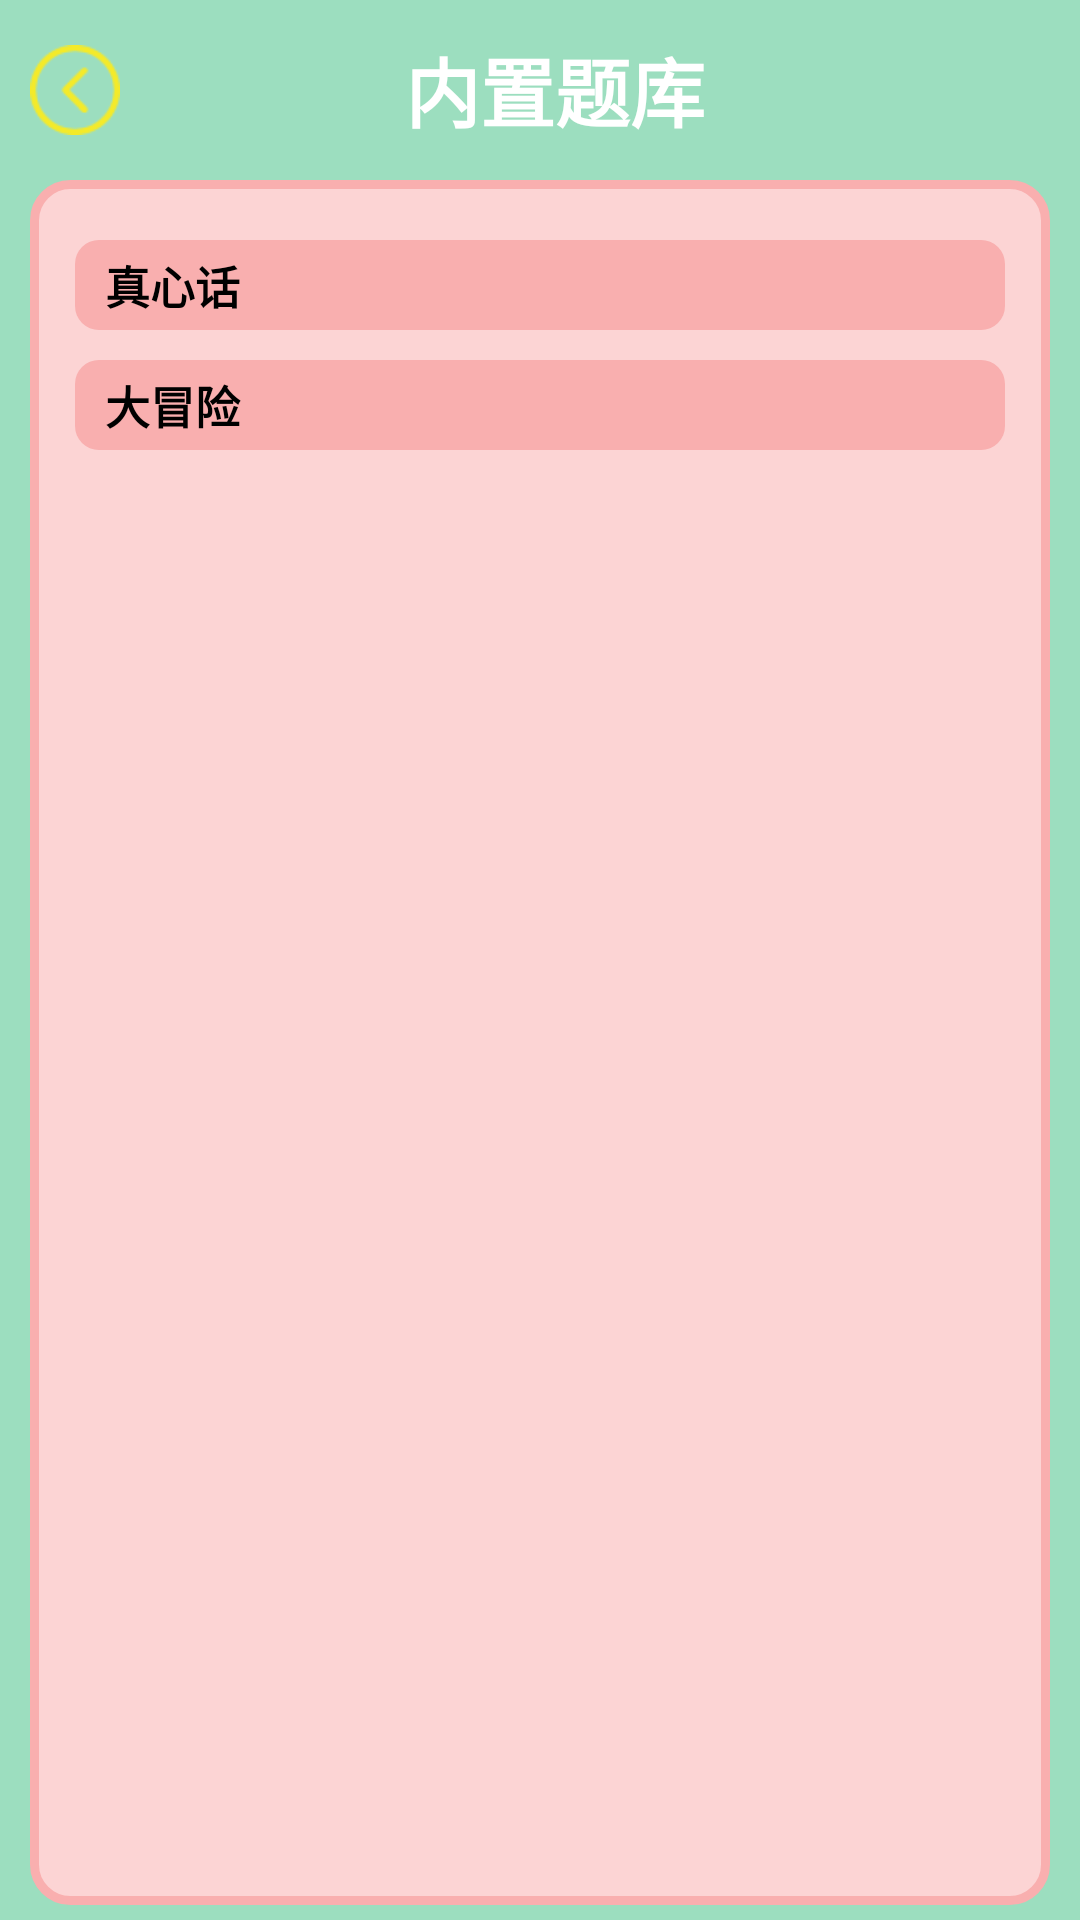

Android layout source for this screen:
<!-- AndroidManifest.xml: application theme Theme.AppCompat.NoActionBar -->
<!-- res/layout/activity_built_in.xml -->
<?xml version="1.0" encoding="utf-8"?>
<LinearLayout xmlns:android="http://schemas.android.com/apk/res/android"
    xmlns:app="http://schemas.android.com/apk/res-auto"
    xmlns:tools="http://schemas.android.com/tools"
    android:layout_width="match_parent"
    android:layout_height="match_parent"
    android:orientation="vertical"
    android:background="@color/allbgGreen"
    tools:context=".Random.BuiltInActivity">

    <LinearLayout
        android:layout_width="match_parent"
        android:layout_height="60dp"
        android:orientation="horizontal">
        <ImageView
            android:id="@+id/back"
            android:src="@drawable/back"
            android:layout_margin="10dp"
            android:layout_weight="1"
            android:layout_width="0dp"
            android:layout_height="wrap_content" />
        <TextView
            android:text="内置题库"
            android:textColor="#fff"
            android:layout_gravity="center"
            android:textSize="25dp"
            android:gravity="center"
            android:textStyle="bold"
            android:layout_width="0dp"
            android:layout_weight="9"
            android:layout_marginRight="40dp"
            android:layout_height="wrap_content" />
    </LinearLayout>
    <LinearLayout
        android:background="@drawable/lh_linear_bg"
        android:layout_width="match_parent"
        android:layout_marginLeft="10dp"
        android:layout_marginRight="10dp"
        android:padding="10dp"
        android:layout_marginBottom="5dp"
        android:layout_height="match_parent"
        android:orientation="vertical">
            <TextView
                android:id="@+id/TrueWords"
                android:layout_marginLeft="5dp"
                android:layout_marginRight="5dp"
                android:layout_marginTop="10dp"
                android:layout_width="match_parent"
                android:layout_height="30dp"
                android:gravity="center_vertical"
                android:paddingLeft="10dp"
                android:textSize="15dp"
                android:background="@drawable/text_bg"
                android:textColor="#000"
                android:textStyle="bold"
                android:text="真心话"/>
            <ListView
                android:id="@+id/list1"
                android:visibility="gone"
                android:layout_width="match_parent"
                android:layout_height="match_parent"></ListView>
            <TextView
                android:id="@+id/adventure"
                android:layout_marginLeft="5dp"
                android:layout_marginRight="5dp"
                android:layout_marginTop="10dp"
                android:layout_width="match_parent"
                android:layout_height="30dp"
                android:gravity="center_vertical"
                android:paddingLeft="10dp"
                android:textSize="15dp"
                android:background="@drawable/text_bg"
                android:textColor="#000"
                android:textStyle="bold"
                android:text="大冒险"/>
            <ListView
                android:id="@+id/list2"
                android:visibility="gone"
                android:layout_width="match_parent"
                android:layout_height="match_parent"></ListView>

    </LinearLayout>

</LinearLayout>
<!-- resources referenced by this layout -->
<resources>
  <color name="allbgGreen">#9cdebf</color>
  <!-- drawable back: png bitmap (drawable, 1346 bytes) -->
  <!-- drawable lh_linear_bg (drawable) -->
  <?xml version="1.0" encoding="utf-8"?>
  <shape xmlns:android="http://schemas.android.com/apk/res/android">
  
      <corners android:radius="12dp"></corners>
      <solid android:color="#fcd4d4"></solid>
      <stroke android:color="#f9afaf" android:width="3dp"></stroke>
  
  </shape>
  <!-- drawable text_bg (drawable) -->
  <?xml version="1.0" encoding="utf-8"?>
  <shape xmlns:android="http://schemas.android.com/apk/res/android">
  
      <corners android:radius="8dp"></corners>
      <solid android:color="#f9afaf"></solid>
  
  </shape>
</resources>
